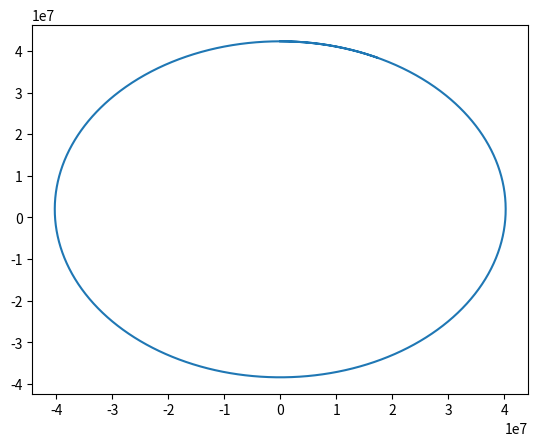

Write the Python code that produced this figure.
import numpy as np
from matplotlib import pyplot as plt


def f(x):
    M = 6.0 * 10 ** 24
    G = 6.67 * 10 ** -11
    r = np.linalg.norm(x)
    return -G * M * x / r ** 3


def main():
    t_max = 86400
    h = 60
    t = 0
    x = np.array([0, 4.23 * 10 ** 7])
    v = np.array([3000, 0])
    x_list = [x]

    while t < t_max:
        k1 = h * v
        l1 = h * f(x)
        k2 = h * (v + l1 / 2)
        l2 = h * f(x + k1 / 2)
        k3 = h * (v + l2 / 2)
        l3 = h * f(x + k2 / 2)
        k4 = h * (v + l3)
        l4 = h * f(x + k3)
        x = x + (k1 + 2 * (k2 + k3) + k4) / 6
        v = v + (l1 + 2 * (l2 + l3) + l4) / 6
        x_list.append(x)
        t += h
    x_array = np.array(x_list)
    plt.plot(x_array[:, 0], x_array[:, 1])
    plt.show()


if __name__ == '__main__':
    main()
